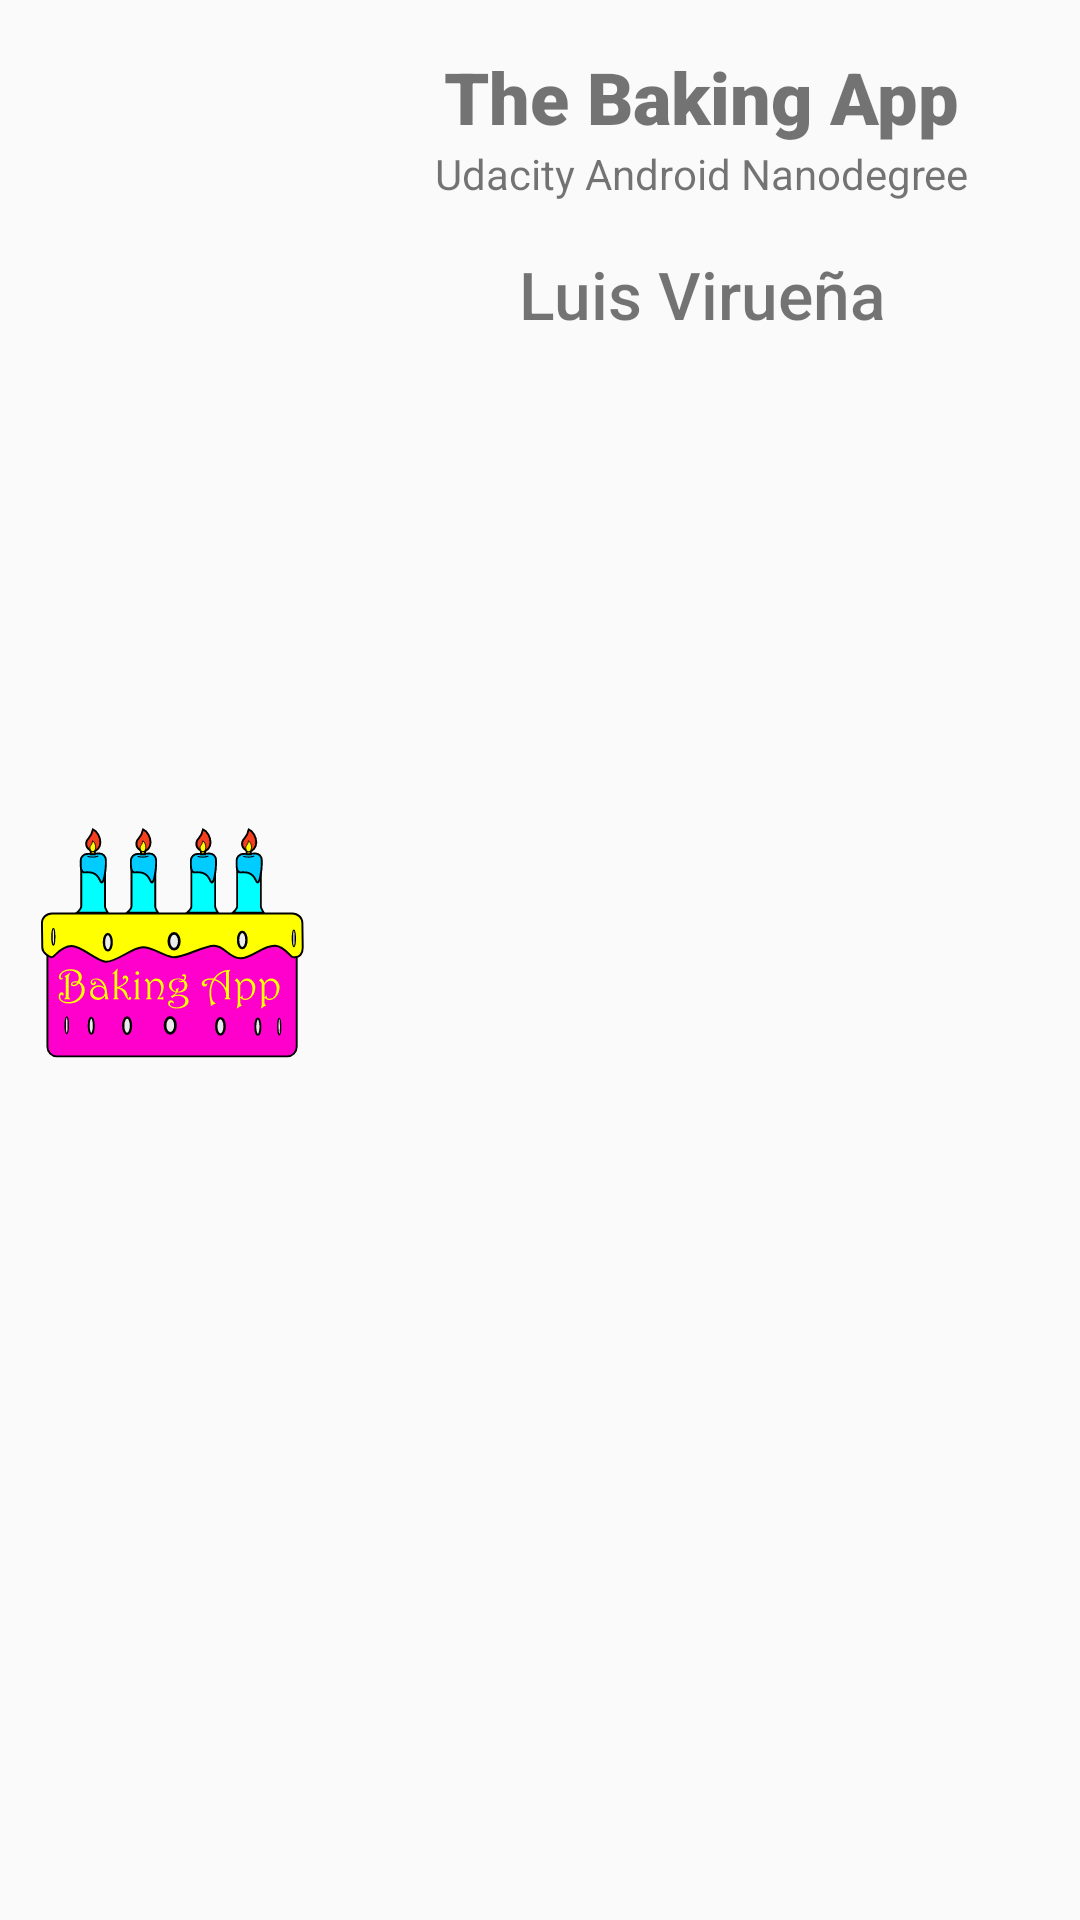

Produce the Android XML layout that renders to this screen, including the resource entries it uses.
<!-- AndroidManifest.xml: application theme AppTheme -->
<!-- res/layout/about_dialog.xml -->
<?xml version="1.0" encoding="utf-8"?>

<androidx.constraintlayout.widget.ConstraintLayout
    xmlns:android="http://schemas.android.com/apk/res/android"
    xmlns:app="http://schemas.android.com/apk/res-auto"
    android:layout_width="match_parent"
    android:layout_height="match_parent">

    <ImageView
        android:id="@+id/imageView"
        app:srcCompat="@drawable/ic_widget"
        android:scaleType="fitCenter"
        android:layout_height="0dp"
        android:layout_width="0dp"
        android:layout_marginTop="@dimen/app_margin"
        android:layout_marginBottom="@dimen/app_margin"
        app:layout_constraintDimensionRatio="1"
        app:layout_constraintWidth_percent="0.3"
        app:layout_constraintTop_toTopOf="parent"
        app:layout_constraintBottom_toBottomOf="parent"
        app:layout_constraintStart_toStartOf="parent"/>

    <TextView
        android:id="@+id/label"
        android:textSize="24sp"
        android:fontFamily="sans-serif-black"
        android:layout_width="wrap_content"
        android:layout_height="wrap_content"
        android:layout_marginTop="@dimen/app_margin"
        android:text="@string/app_label"
        app:layout_constraintStart_toEndOf="@id/imageView"
        app:layout_constraintEnd_toEndOf="parent"
        app:layout_constraintTop_toTopOf="parent"/>

    <TextView
        android:id="@+id/credits"
        android:textSize="14sp"
        android:layout_width="wrap_content"
        android:layout_height="wrap_content"
        android:text="@string/app_label_credit"
        app:layout_constraintStart_toEndOf="@id/imageView"
        app:layout_constraintEnd_toEndOf="parent"
        app:layout_constraintTop_toBottomOf="@id/label"/>

    <TextView
        android:id="@+id/author"
        android:textSize="22sp"
        android:fontFamily="sans-serif-medium"
        android:layout_marginTop="@dimen/app_margin"
        android:layout_width="wrap_content"
        android:layout_height="wrap_content"
        android:text="@string/app_label_author"
        app:layout_constraintStart_toEndOf="@id/imageView"
        app:layout_constraintEnd_toEndOf="parent"
        app:layout_constraintTop_toBottomOf="@id/credits"/>


</androidx.constraintlayout.widget.ConstraintLayout>
<!-- resources referenced by this layout -->
<resources>
  <dimen name="app_margin">16dp</dimen>
  <!-- drawable ic_widget: vector/xml drawable (drawable, 27273 chars, omitted) -->
  <string name="app_label">The Baking App</string>
  <string name="app_label_author">Luis Virueña</string>
  <string name="app_label_credit">Udacity Android Nanodegree</string>
  <style name="AppTheme" parent="Theme.AppCompat.Light.NoActionBar">
          
          <item name="colorPrimary">@color/colorPrimary</item>
          <item name="colorPrimaryDark">@color/colorPrimaryDark</item>
          <item name="colorAccent">@color/colorAccent</item>
      </style>
  <color name="colorPrimary">#6200EE</color>
  <color name="colorPrimaryDark">#3700B3</color>
  <color name="colorAccent">#03DAC5</color>
</resources>
